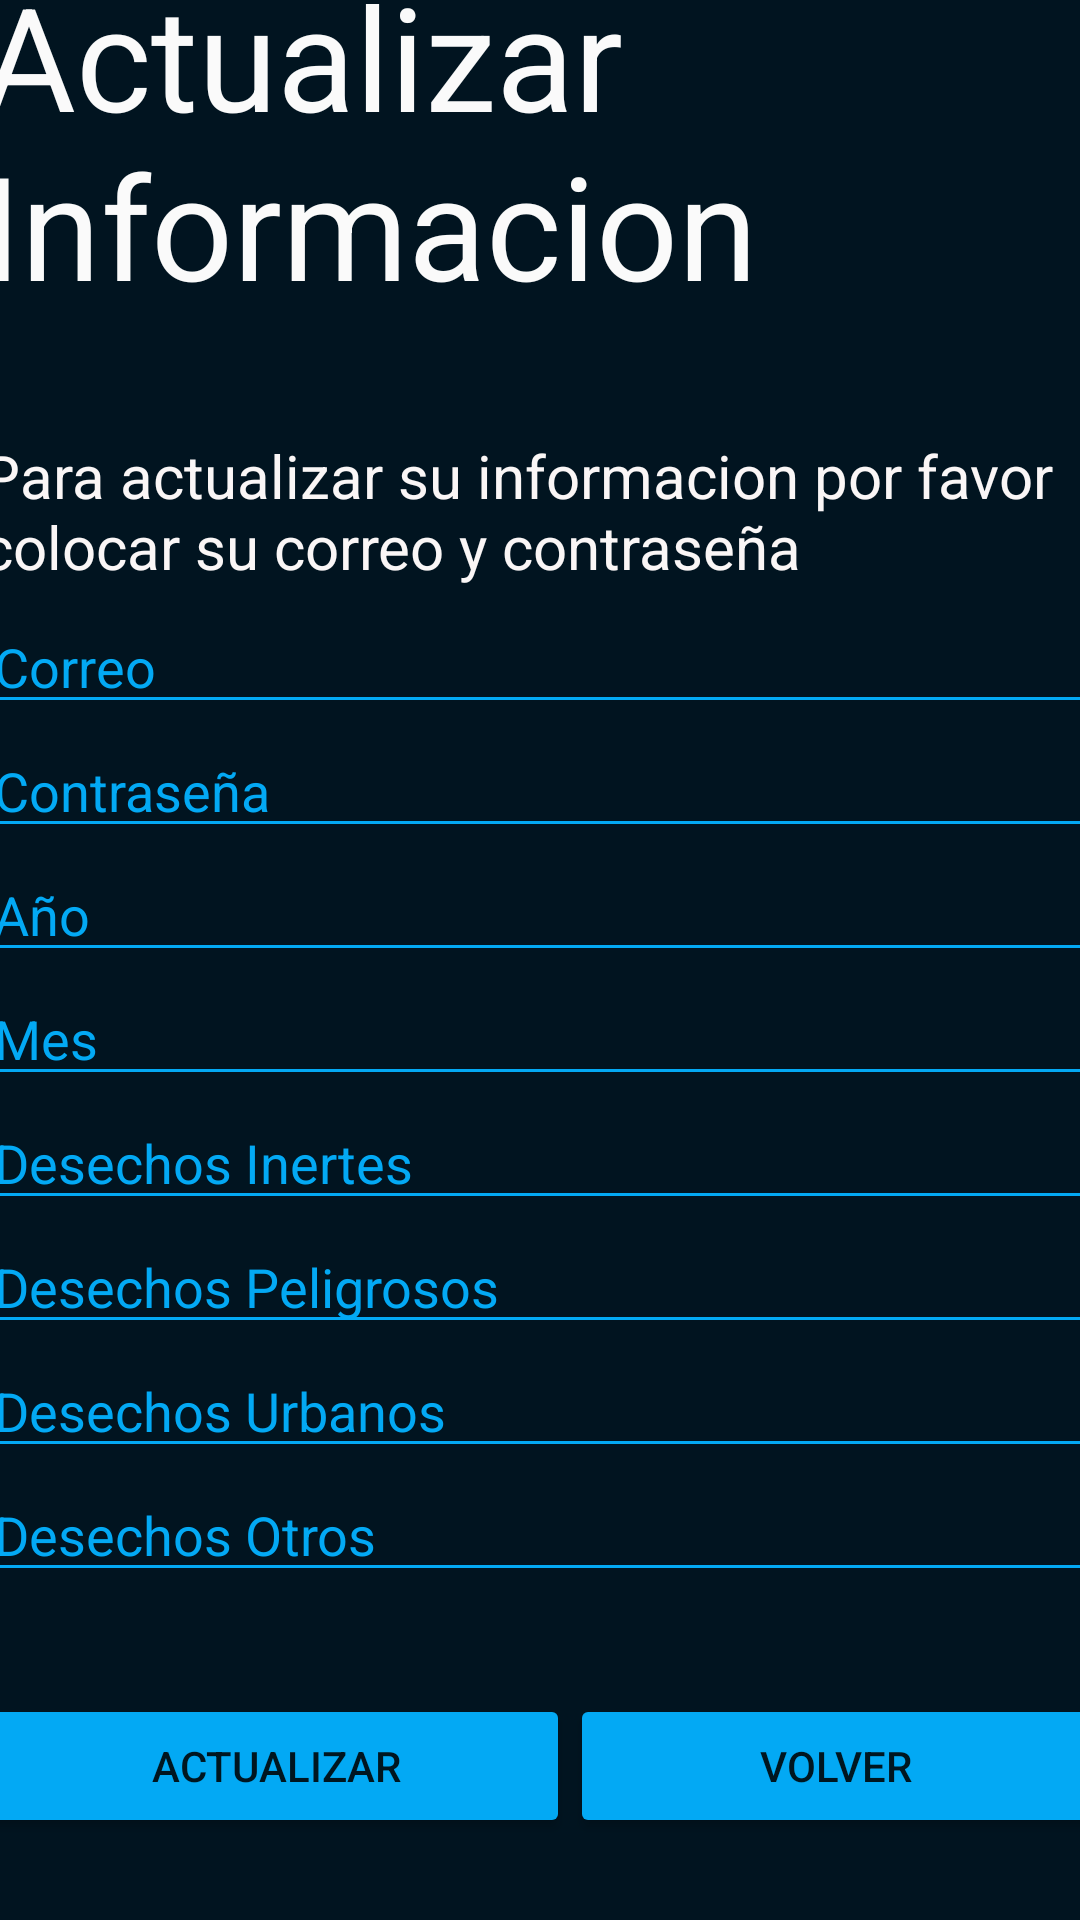

Reconstruct the res/layout file that produces this screen, plus the resources it refers to.
<!-- AndroidManifest.xml: application theme Theme.My_Proyecto_finalisimo -->
<!-- res/layout/activity_actualizar_desechos.xml -->
<?xml version="1.0" encoding="utf-8"?>
<androidx.constraintlayout.widget.ConstraintLayout xmlns:android="http://schemas.android.com/apk/res/android"
    xmlns:app="http://schemas.android.com/apk/res-auto"
    xmlns:tools="http://schemas.android.com/tools"
    android:layout_width="match_parent"
    android:layout_height="match_parent"
    android:background="#011420"
    tools:context=".Actualizar_desechos">

    <LinearLayout
        android:layout_width="373dp"
        android:layout_height="668dp"
        android:orientation="vertical"
        app:layout_constraintBottom_toBottomOf="parent"
        app:layout_constraintEnd_toEndOf="parent"
        app:layout_constraintStart_toStartOf="parent"
        app:layout_constraintTop_toTopOf="parent">

        <LinearLayout
            android:layout_width="match_parent"
            android:layout_height="wrap_content"
            android:orientation="horizontal">

            <TextView
                android:id="@+id/textView12"
                android:layout_width="wrap_content"
                android:layout_height="wrap_content"
                android:layout_weight="1"
                android:text="Actualizar Informacion"
                android:textColor="#FAFAFA"
                android:textSize="48sp" />
        </LinearLayout>

        <LinearLayout
            android:layout_width="match_parent"
            android:layout_height="38dp"
            android:orientation="horizontal">

            <TextView
                android:id="@+id/textView_actuali_info_mostrar"
                android:layout_width="wrap_content"
                android:layout_height="wrap_content"
                android:layout_weight="1"
                android:textColor="#F6F4F4"
                android:textSize="20sp" />
        </LinearLayout>

        <LinearLayout
            android:layout_width="match_parent"
            android:layout_height="55dp"
            android:orientation="horizontal">

            <TextView
                android:id="@+id/textView14"
                android:layout_width="wrap_content"
                android:layout_height="wrap_content"
                android:layout_weight="1"
                android:text="Para actualizar su informacion por favor colocar su correo y contraseña"
                android:textColor="#FAF6F6"
                android:textSize="20sp" />
        </LinearLayout>

        <EditText
            android:id="@+id/editText_actuli_info_correo"
            android:layout_width="match_parent"
            android:layout_height="wrap_content"
            android:backgroundTint="#03A9F4"
            android:ems="10"
            android:hint="Correo"
            android:inputType="textPersonName"
            android:textColor="#03A9F4"
            android:textColorHint="#03A9F4" />

        <EditText
            android:id="@+id/editText_actuali_info_contraseña"
            android:layout_width="match_parent"
            android:layout_height="wrap_content"
            android:backgroundTint="#03A9F4"
            android:ems="10"
            android:hint="Contraseña"
            android:inputType="textPassword"
            android:textColor="#03A9F4"
            android:textColorHint="#03A9F4" />

        <EditText
            android:id="@+id/editText_actuali_info_año"
            android:layout_width="match_parent"
            android:layout_height="wrap_content"
            android:backgroundTint="#03A9F4"
            android:ems="10"
            android:hint="Año"
            android:inputType="number"
            android:textColor="#03A9F4"
            android:textColorHint="#03A9F4" />

        <EditText
            android:id="@+id/editText_actuali_info_mes"
            android:layout_width="match_parent"
            android:layout_height="wrap_content"
            android:backgroundTint="#03A9F4"
            android:ems="10"
            android:hint="Mes"
            android:inputType="number"
            android:textColor="#03A9F4"
            android:textColorHint="#03A9F4" />

        <EditText
            android:id="@+id/editTex_actuali_info_inertes"
            android:layout_width="match_parent"
            android:layout_height="wrap_content"
            android:backgroundTint="#03A9F4"
            android:ems="10"
            android:hint="Desechos Inertes"
            android:inputType="number"
            android:textColor="#03A9F4"
            android:textColorHint="#03A9F4" />

        <EditText
            android:id="@+id/editTex_actuali_info_peligrosos"
            android:layout_width="match_parent"
            android:layout_height="wrap_content"
            android:backgroundTint="#03A9F4"
            android:ems="10"
            android:hint="Desechos Peligrosos"
            android:inputType="number"
            android:textColor="#03A9F4"
            android:textColorHint="#03A9F4" />

        <EditText
            android:id="@+id/editTex_actuali_info_urbanos"
            android:layout_width="match_parent"
            android:layout_height="wrap_content"
            android:backgroundTint="#03A9F4"
            android:ems="10"
            android:hint="Desechos Urbanos"
            android:inputType="number"
            android:textColor="#03A9F4"
            android:textColorHint="#03A9F4" />

        <EditText
            android:id="@+id/editTex_actuali_info_otros"
            android:layout_width="match_parent"
            android:layout_height="wrap_content"
            android:backgroundTint="#03A9F4"
            android:ems="10"
            android:hint="Desechos Otros"
            android:inputType="number"
            android:textColor="#03A9F4"
            android:textColorHint="#03A9F4" />

        <LinearLayout
            android:layout_width="match_parent"
            android:layout_height="34dp"
            android:orientation="horizontal"></LinearLayout>

        <LinearLayout
            android:layout_width="match_parent"
            android:layout_height="59dp"
            android:orientation="horizontal">

            <Button
                android:id="@+id/bn_actuali_info_actuali"
                android:layout_width="107dp"
                android:layout_height="wrap_content"
                android:layout_weight="1"
                android:backgroundTint="#03A9F4"
                android:text="Actualizar" />

            <Button
                android:id="@+id/bn_acutuali_info_volver"
                android:layout_width="wrap_content"
                android:layout_height="wrap_content"
                android:layout_weight="1"
                android:backgroundTint="#03A9F4"
                android:text="Volver" />
        </LinearLayout>

    </LinearLayout>
</androidx.constraintlayout.widget.ConstraintLayout>
<!-- resources referenced by this layout -->
<resources>
  <style name="Theme.My_Proyecto_finalisimo" parent="Theme.MaterialComponents.DayNight.DarkActionBar">
          
          <item name="colorPrimary">@color/purple_500</item>
          <item name="colorPrimaryVariant">@color/purple_700</item>
          <item name="colorOnPrimary">@color/white</item>
          
          <item name="colorSecondary">@color/teal_200</item>
          <item name="colorSecondaryVariant">@color/teal_700</item>
          <item name="colorOnSecondary">@color/black</item>
          
          <item name="android:statusBarColor" tools:targetApi="l">?attr/colorPrimaryVariant</item>
          
      </style>
  <!-- not gathered from this repository: default colours our renderer supplied (Android Studio template values) -->
  <color name="purple_500">#FF6200EE</color>
  <color name="purple_700">#FF3700B3</color>
  <color name="teal_200">#FF03DAC5</color>
  <color name="teal_700">#FF018786</color>
  <color name="black">#FF000000</color>
  <color name="white">#FFFFFFFF</color>
</resources>
